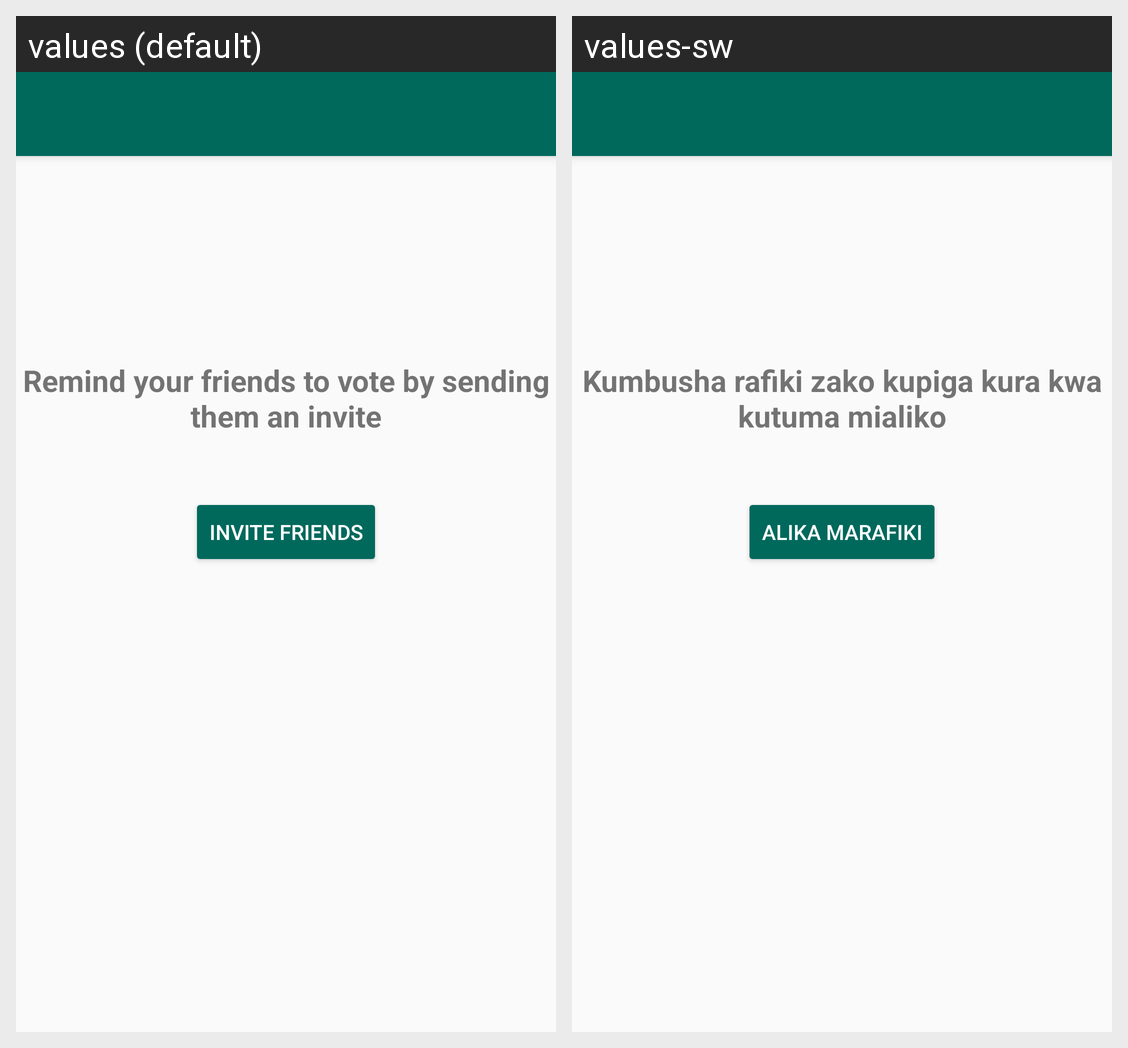

The Android screen above is rendered under two locales of the same app. Produce the string resources it draws, with the default and per-locale values.
Android screen res/layout/vote_invite.xml rendered under 2 locales, left to right: values (default), values-sw. Device: Nexus 5 (rendered at 1080×1920; each locale shown at half size, 540×960, under a caption strip naming it); theme AppTheme.
Strings drawn on this screen, with the default value and each locale's value (text and hints the layout hard-codes, and strings that could not be matched under every locale, appear in the picture but are not listed):

send_vote_invite
  values: Remind your friends to vote by sending them an invite
  values-sw: Kumbusha rafiki zako kupiga kura kwa kutuma mialiko

invite_friends
  values: Invite Friends
  values-sw: Alika Marafiki
